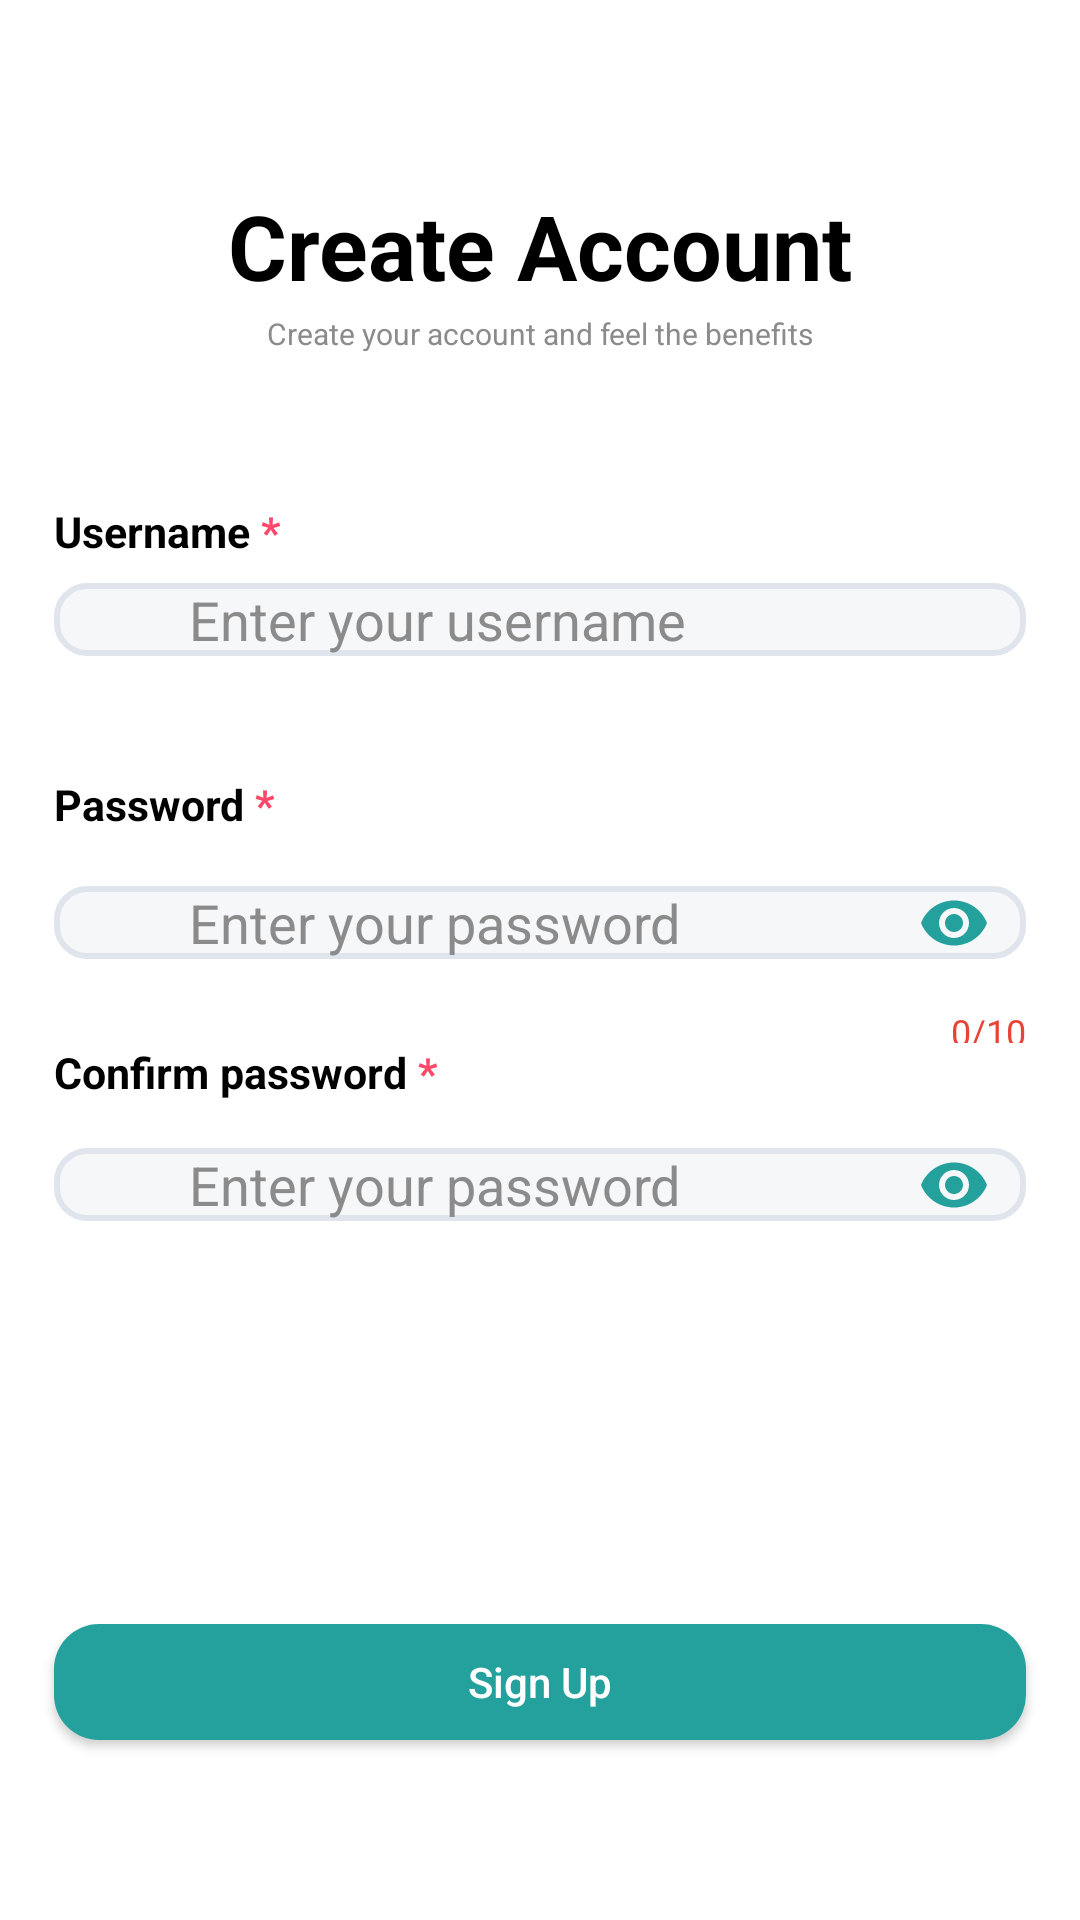

Layout XML and referenced resources for this Android screen:
<!-- AndroidManifest.xml: application theme Theme.TodoApp -->
<!-- res/layout/fragment_user_sign_up.xml -->
<?xml version="1.0" encoding="utf-8"?>
<androidx.constraintlayout.widget.ConstraintLayout xmlns:android="http://schemas.android.com/apk/res/android"
    xmlns:app="http://schemas.android.com/apk/res-auto"
    xmlns:tools="http://schemas.android.com/tools"
    android:layout_width="match_parent"
    android:layout_height="match_parent"
    android:background="@color/white"
    tools:context=".UI.SignUp.User.UserSignUpFragment">

    <TextView
        android:id="@+id/text1"
        android:layout_width="0dp"
        android:layout_height="0dp"
        android:autoSizeMaxTextSize="30sp"
        android:autoSizeMinTextSize="20sp"
        android:autoSizeTextType="uniform"
        android:gravity="center"
        android:text="@string/create_account"
        android:textColor="@color/black"
        android:textStyle="bold"
        app:layout_constraintBottom_toBottomOf="parent"
        app:layout_constraintEnd_toEndOf="parent"
        app:layout_constraintHeight_percent="0.07"
        app:layout_constraintStart_toStartOf="parent"
        app:layout_constraintTop_toTopOf="parent"
        app:layout_constraintVertical_bias="0.1" />

    <TextView
        android:id="@+id/text2"
        android:layout_width="0dp"
        android:layout_height="0dp"
        android:autoSizeMaxTextSize="15sp"
        android:autoSizeMinTextSize="10sp"
        android:autoSizeTextType="uniform"
        android:gravity="center"
        android:text="@string/create_account2"
        android:textColor="@color/grey"
        app:layout_constraintBottom_toBottomOf="parent"
        app:layout_constraintEnd_toEndOf="parent"
        app:layout_constraintHeight_percent="0.02"
        app:layout_constraintStart_toStartOf="parent"
        app:layout_constraintTop_toBottomOf="@id/text1"
        app:layout_constraintVertical_bias="0" />

    <TextView
        android:id="@+id/text3"
        android:layout_width="0dp"
        android:layout_height="0dp"
        android:autoSizeMaxTextSize="20sp"
        android:autoSizeMinTextSize="10sp"
        android:autoSizeTextType="uniform"
        android:text="@string/username"
        app:layout_constraintBottom_toBottomOf="parent"
        app:layout_constraintEnd_toEndOf="@id/guideline2"
        app:layout_constraintHeight_percent="0.03"
        app:layout_constraintStart_toStartOf="@id/guideline1"
        app:layout_constraintTop_toBottomOf="@id/text2"
        app:layout_constraintVertical_bias="0.1" />

    <com.google.android.material.textfield.TextInputLayout
        android:id="@+id/layout_username"
        android:layout_width="0dp"
        android:layout_height="0dp"
        app:helperTextTextColor="@color/red"
        app:hintEnabled="false"
        app:layout_constraintBottom_toBottomOf="parent"
        app:layout_constraintEnd_toEndOf="@id/guideline2"
        app:layout_constraintHeight_percent="0.1"
        app:layout_constraintStart_toStartOf="@id/guideline1"
        app:layout_constraintTop_toBottomOf="@id/text3"
        app:layout_constraintVertical_bias="0.02"
        app:startIconDrawable="@drawable/ic_username"
        app:startIconTint="@color/main">

        <com.google.android.material.textfield.TextInputEditText
            android:id="@+id/username"
            android:layout_width="match_parent"
            android:layout_height="wrap_content"
            android:background="@drawable/edit_text"
            android:hint="@string/enter_username"
            android:paddingStart="45sp"
            android:textColor="@color/black"
            android:textColorHint="@color/grey" />

    </com.google.android.material.textfield.TextInputLayout>

    <TextView
        android:id="@+id/text4"
        android:layout_width="0dp"
        android:layout_height="0dp"
        android:autoSizeMaxTextSize="25sp"
        android:autoSizeMinTextSize="10sp"
        android:autoSizeTextType="uniform"
        android:text="@string/password"
        app:layout_constraintBottom_toBottomOf="parent"
        app:layout_constraintEnd_toEndOf="@id/guideline2"
        app:layout_constraintHeight_percent="0.03"
        app:layout_constraintStart_toStartOf="@id/guideline1"
        app:layout_constraintTop_toBottomOf="@id/layout_username"
        app:layout_constraintVertical_bias="0" />

    <com.google.android.material.textfield.TextInputLayout
        android:id="@+id/layout_password"
        android:layout_width="0dp"
        android:layout_height="0dp"
        app:counterEnabled="true"
        app:counterMaxLength="10"
        app:counterTextColor="@color/red"
        app:helperTextTextColor="@color/red"
        app:hintEnabled="false"
        app:layout_constraintBottom_toBottomOf="parent"
        app:layout_constraintEnd_toEndOf="@id/guideline2"
        app:layout_constraintHeight_percent="0.1"
        app:layout_constraintStart_toStartOf="@id/guideline1"
        app:layout_constraintTop_toBottomOf="@id/text4"
        app:layout_constraintVertical_bias="0.02"
        app:passwordToggleEnabled="true"
        app:passwordToggleTint="@color/main"
        app:startIconDrawable="@drawable/ic_password"
        app:startIconTint="@color/main">

        <com.google.android.material.textfield.TextInputEditText
            android:id="@+id/password"
            android:layout_width="match_parent"
            android:layout_height="wrap_content"
            android:background="@drawable/edit_text"
            android:hint="@string/enter_password"
            android:inputType="textPassword"
            android:paddingStart="45dp"
            android:textColor="@color/black"
            android:textColorHint="@color/grey" />

    </com.google.android.material.textfield.TextInputLayout>

    <TextView
        android:id="@+id/text5"
        android:layout_width="0dp"
        android:layout_height="0dp"
        android:autoSizeMaxTextSize="25sp"
        android:autoSizeMinTextSize="10sp"
        android:autoSizeTextType="uniform"
        android:text="@string/cfpassword"
        app:layout_constraintBottom_toBottomOf="parent"
        app:layout_constraintEnd_toEndOf="@id/guideline2"
        app:layout_constraintHeight_percent="0.03"
        app:layout_constraintStart_toStartOf="@id/guideline1"
        app:layout_constraintTop_toBottomOf="@id/layout_password"
        app:layout_constraintVertical_bias="0" />

    <com.google.android.material.textfield.TextInputLayout
        android:id="@+id/Layout_cf_password"
        android:layout_width="0dp"
        android:layout_height="0dp"
        app:helperTextTextColor="@color/red"
        app:hintEnabled="false"
        app:layout_constraintBottom_toBottomOf="parent"
        app:layout_constraintEnd_toEndOf="@id/guideline2"
        app:layout_constraintHeight_percent="0.1"
        app:layout_constraintStart_toStartOf="@id/guideline1"
        app:layout_constraintTop_toBottomOf="@id/text5"
        app:layout_constraintVertical_bias="0.02"
        app:passwordToggleEnabled="true"
        app:passwordToggleTint="@color/main"
        app:startIconDrawable="@drawable/ic_password"
        app:startIconTint="@color/main">

        <com.google.android.material.textfield.TextInputEditText
            android:id="@+id/cf_password"
            android:layout_width="match_parent"
            android:layout_height="wrap_content"
            android:background="@drawable/edit_text"
            android:hint="@string/enter_password"
            android:inputType="textPassword"
            android:paddingStart="45dp"
            android:textColor="@color/black"
            android:textColorHint="@color/grey" />
    </com.google.android.material.textfield.TextInputLayout>

    <Button
        android:id="@+id/sign_up"
        android:layout_width="0dp"
        android:layout_height="0dp"
        android:background="@drawable/button"
        android:text="@string/sign_up"
        android:textAllCaps="false"
        app:layout_constraintBottom_toBottomOf="parent"
        app:layout_constraintEnd_toEndOf="@id/guideline2"
        app:layout_constraintHeight_percent="0.06"
        app:layout_constraintStart_toStartOf="@id/guideline1"
        app:layout_constraintTop_toTopOf="parent"
        app:layout_constraintVertical_bias="0.9" />

    <androidx.constraintlayout.widget.Guideline
        android:id="@+id/guideline1"
        android:layout_width="wrap_content"
        android:layout_height="wrap_content"
        android:orientation="vertical"
        app:layout_constraintGuide_percent="0.05" />

    <androidx.constraintlayout.widget.Guideline
        android:id="@+id/guideline2"
        android:layout_width="wrap_content"
        android:layout_height="wrap_content"
        android:orientation="vertical"
        app:layout_constraintGuide_percent="0.95" />

</androidx.constraintlayout.widget.ConstraintLayout>
<!-- resources referenced by this layout -->
<resources>
  <color name="black">#FF000000</color>
  <color name="grey">#8C8B8B</color>
  <color name="main">#24A19C</color>
  <color name="red">#EA4335</color>
  <color name="white">#FFFFFFFF</color>
  <!-- drawable button (drawable) -->
  <?xml version="1.0" encoding="utf-8"?>
  <shape xmlns:android="http://schemas.android.com/apk/res/android">
      <corners android:radius="15dp"/>
      <solid android:color="#24A19C"/>
  </shape>
  <!-- drawable edit_text (drawable) -->
  <?xml version="1.0" encoding="utf-8"?>
  <shape xmlns:android="http://schemas.android.com/apk/res/android">
      <solid android:color="#F6F7F9"/>
      <corners android:radius="10dp"/>
      <stroke android:color="#E0E5ED" android:width="2dp"/>
  </shape>
  <string name="cfpassword"><b><font color="#FF000000">Confirm password</font></b><b><font color="#FF486A"> *</font></b></string>
  <string name="create_account">Create Account</string>
  <string name="create_account2">Create your account and feel the benefits</string>
  <string name="enter_password">Enter your password</string>
  <string name="enter_username">Enter your username</string>
  <string name="password"><b><font color="#FF000000">Password</font></b><b><font color="#FF486A"> *</font></b></string>
  <string name="sign_up">Sign Up</string>
  <string name="username"><b><font color="#FF000000">Username</font></b><b><font color="#FF486A"> *</font></b></string>
  <style name="Theme.TodoApp" parent="Base.Theme.TodoApp" />
  <style name="Base.Theme.TodoApp" parent="Theme.AppCompat.NoActionBar">
          
          
      </style>
</resources>
